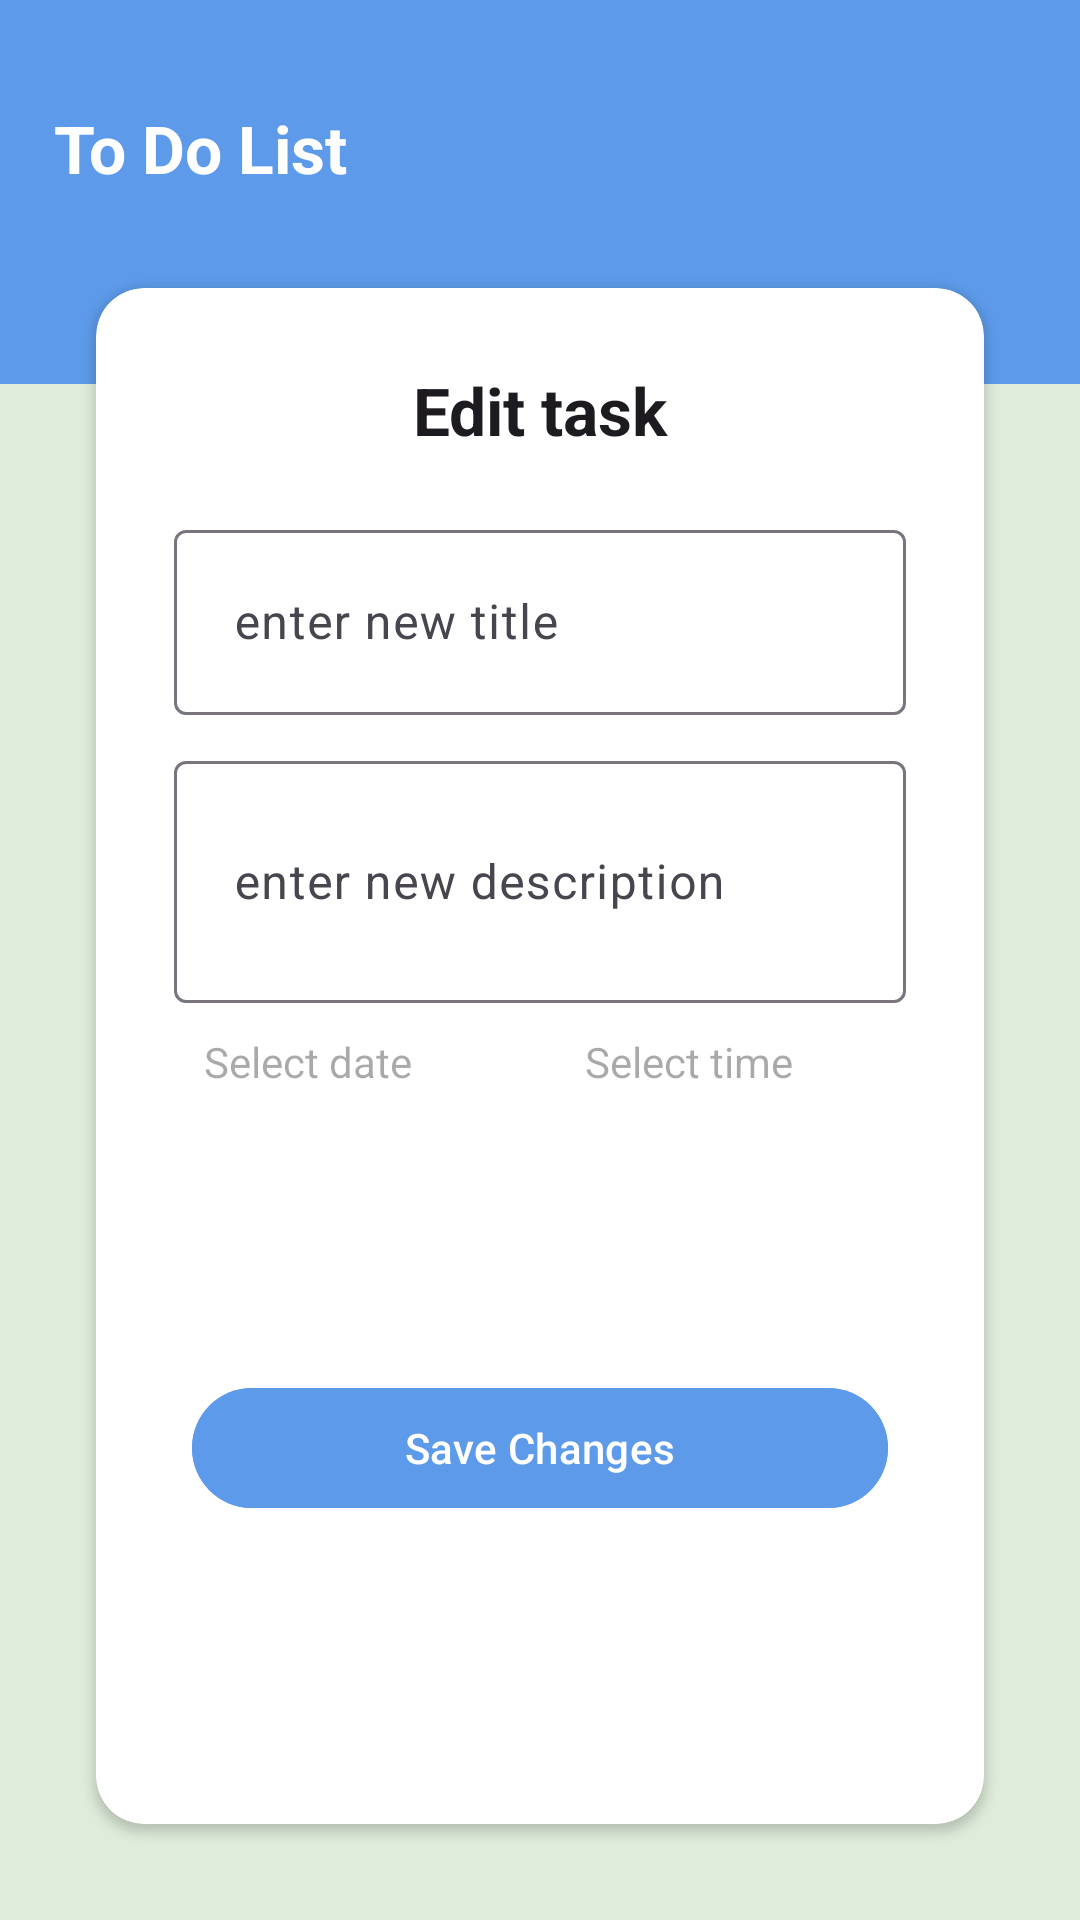

Reconstruct the res/layout file that produces this screen, plus the resources it refers to.
<!-- AndroidManifest.xml: application theme Theme.ToDoApp -->
<!-- res/layout/activity_edit_task.xml -->
<?xml version="1.0" encoding="utf-8"?>
<androidx.constraintlayout.widget.ConstraintLayout xmlns:android="http://schemas.android.com/apk/res/android"
    xmlns:app="http://schemas.android.com/apk/res-auto"
    xmlns:tools="http://schemas.android.com/tools"
    android:id="@+id/main"
    android:layout_width="match_parent"
    android:layout_height="match_parent"
    tools:context=".ui.edit_task.EditTaskActivity">
    <View
        android:id="@+id/view_top_blue_bg"
        android:layout_width="match_parent"
        android:layout_height="0dp"
        app:layout_constraintTop_toTopOf="parent"
        app:layout_constraintStart_toStartOf="parent"
        app:layout_constraintHeight_percent=".1"
        android:background="@color/primary_color"
        />
    <View
        android:id="@+id/view_bottom_blue_bg"
        android:layout_width="match_parent"
        android:layout_height="0dp"
        app:layout_constraintTop_toBottomOf="@id/view_top_blue_bg"
        app:layout_constraintStart_toStartOf="parent"
        app:layout_constraintHeight_percent=".1"
        android:background="@color/primary_color"
        />
    <TextView
        android:id="@+id/title_text_view"
        android:layout_width="wrap_content"
        android:layout_height="wrap_content"
        app:layout_constraintStart_toStartOf="parent"
        app:layout_constraintBottom_toBottomOf="@id/view_top_blue_bg"
        android:text="@string/to_do_list"
        android:layout_marginHorizontal="18dp"
        android:textSize="22sp"
        android:textColor="@color/white"
        android:textStyle="bold"
        />

    <androidx.cardview.widget.CardView
        android:layout_width="0dp"
        android:layout_height="0dp"
        app:layout_constraintStart_toStartOf="parent"
        app:layout_constraintEnd_toEndOf="parent"
        android:layout_margin="32dp"
        app:layout_constraintBottom_toBottomOf="parent"
        app:contentPadding="16dp"
        app:cardCornerRadius="16dp"
        app:layout_constraintTop_toTopOf="@id/view_bottom_blue_bg"
        >
        <androidx.constraintlayout.widget.ConstraintLayout
            android:layout_width="match_parent"
            android:layout_height="match_parent"
            >
            <TextView
                android:id="@+id/add_new_task_tv"
                android:layout_width="match_parent"
                android:layout_height="wrap_content"
                android:layout_marginTop="10dp"
                android:gravity="center"
                android:textColor="?colorOnBackground"
                android:padding="10dp"
                android:text="@string/edit_task"
                android:textSize="22sp"
                android:textStyle="bold" />
            <com.google.android.material.textfield.TextInputLayout
                android:id="@+id/title_til"
                android:layout_width="match_parent"
                android:layout_height="wrap_content"
                android:layout_marginStart="10dp"
                android:layout_marginTop="10dp"
                android:layout_marginEnd="10dp"
                app:layout_constraintTop_toBottomOf="@+id/add_new_task_tv">

                <com.google.android.material.textfield.TextInputEditText
                    android:id="@+id/title"
                    android:layout_width="match_parent"
                    android:layout_height="wrap_content"
                    android:hint="@string/enter_new_title"
                    android:textColor="?colorOnBackground"
                    android:padding="20dp" />
            </com.google.android.material.textfield.TextInputLayout>
            <com.google.android.material.textfield.TextInputLayout
                android:id="@+id/description_til"
                android:layout_width="match_parent"
                android:layout_height="wrap_content"
                android:layout_marginStart="10dp"
                android:layout_marginTop="10dp"
                android:layout_marginEnd="10dp"
                app:layout_constraintTop_toBottomOf="@+id/title_til">

                <com.google.android.material.textfield.TextInputEditText
                    android:id="@+id/description"
                    android:layout_width="match_parent"
                    android:layout_height="wrap_content"
                    android:hint="@string/enter_new_description"
                    android:lines="2"
                    android:maxLines="5"
                    android:textColor="?colorOnBackground"
                    android:padding="20dp" />
            </com.google.android.material.textfield.TextInputLayout>
            <com.google.android.material.textfield.TextInputLayout
                android:id="@+id/select_date_til"
                android:layout_width="0dp"
                android:layout_height="wrap_content"
                android:layout_marginStart="10dp"
                android:layout_marginEnd="10dp"
                app:layout_constraintEnd_toStartOf="@+id/select_time_til"
                app:layout_constraintHorizontal_bias="0.5"
                app:layout_constraintHorizontal_chainStyle="spread"
                app:layout_constraintStart_toStartOf="parent"
                app:layout_constraintTop_toBottomOf="@+id/description_til">

                <TextView
                    android:id="@+id/select_date_tv"
                    android:layout_width="match_parent"
                    android:layout_height="wrap_content"
                    android:hint="@string/select_date"
                    android:padding="10dp"
                    android:textColor="?colorOnBackground"
                    app:layout_constraintTop_toBottomOf="@id/description_til" />
            </com.google.android.material.textfield.TextInputLayout>
            <com.google.android.material.textfield.TextInputLayout
                android:id="@+id/select_time_til"
                android:layout_width="0dp"
                android:layout_height="wrap_content"
                android:layout_marginEnd="10dp"
                app:layout_constraintEnd_toEndOf="parent"
                app:layout_constraintHorizontal_bias="0.5"
                app:layout_constraintStart_toEndOf="@+id/select_date_til"
                app:layout_constraintTop_toBottomOf="@+id/description_til">

                <TextView
                    android:id="@+id/select_time_tv"
                    android:layout_width="match_parent"
                    android:layout_height="wrap_content"
                    android:hint="@string/select_time"
                    android:textColor="?colorOnBackground"
                    android:padding="10dp" />
            </com.google.android.material.textfield.TextInputLayout>
      ]
            <com.google.android.material.button.MaterialButton
                android:id="@+id/save_btn"
                android:layout_width="0dp"
                android:layout_height="wrap_content"
                android:text="@string/save_changes"
                app:layout_constraintTop_toBottomOf="@id/select_date_til"
                app:layout_constraintBottom_toBottomOf="parent"
                app:layout_constraintStart_toStartOf="parent"
                app:layout_constraintEnd_toEndOf="parent"
                android:backgroundTint="@color/primary_color"
                android:textColor="@color/white"
                android:layout_marginHorizontal="16dp"
                />
        </androidx.constraintlayout.widget.ConstraintLayout>

    </androidx.cardview.widget.CardView>
</androidx.constraintlayout.widget.ConstraintLayout>
<!-- resources referenced by this layout -->
<resources>
  <color name="primary_color">#5D9BEA</color>
  <color name="white">#FFFFFFFF</color>
  <string name="edit_task">Edit task</string>
  <string name="enter_new_description">enter new description</string>
  <string name="enter_new_title">enter new title</string>
  <string name="save_changes">Save Changes</string>
  <string name="select_date">Select date</string>
  <string name="select_time">Select time</string>
  <string name="to_do_list">To Do List</string>
  <style name="Theme.ToDoApp" parent="Base.Theme.ToDoApp" />
  <style name="Base.Theme.ToDoApp" parent="Theme.Material3.DayNight.NoActionBar">
          
          
          <item name="android:colorPrimary">@color/primary_color</item>
          <item name="colorOnPrimary">@color/on_primary_color</item>
          <item name="colorSecondary">@color/secondary</item>
          <item name="colorOnSecondary">@color/onSecondary</item>
          <item name="android:colorBackground">@color/background_color</item>
          <item name="android:windowIsTranslucent">true</item>
          <item name="floatingActionButtonStyle">@style/fab_style</item>
  
      </style>
  <color name="on_primary_color">@color/white</color>
  <color name="secondary">#5D9BEA</color>
  <color name="onSecondary">@color/white</color>
  <color name="background_color">#DFECDB</color>
  <style name="fab_style" parent="Widget.Design.FloatingActionButton">
          <item name="shapeAppearanceOverlay">@style/fab_rounded</item>
      </style>
  <style name="fab_rounded" parent="ShapeAppearance.MaterialComponents.SmallComponent">
          <item name="cornerFamily">rounded</item>
          <item name="cornerSize">50%</item>
  
      </style>
</resources>
